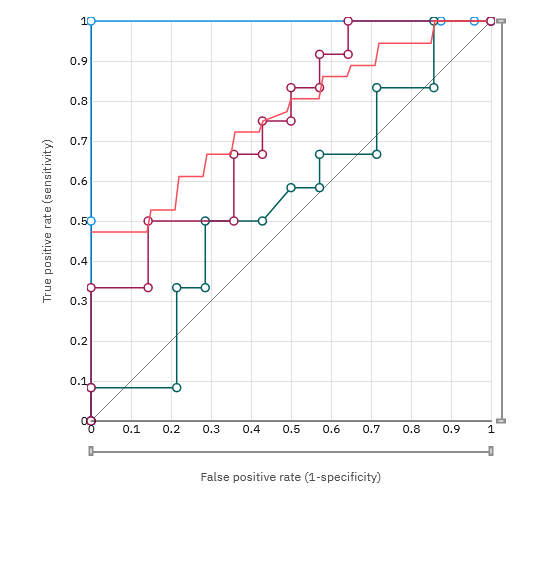

Data behind this chart, as committed beside it:
Class, False positive rate (1-specificity), True positive rate (sensitivity)
High (One v. Rest), 0, 0
High (One v. Rest), 0, 0
High (One v. Rest), 0, 0.5
High (One v. Rest), 0, 1
High (One v. Rest), 0.875, 1
High (One v. Rest), 0.9583, 1
High (One v. Rest), 1, 1
High (One v. Rest), 1, 1
Moderate (One v. Rest), 0, 0
Moderate (One v. Rest), 0, 0
Moderate (One v. Rest), 0, 0.08333
Moderate (One v. Rest), 0.2143, 0.08333
Moderate (One v. Rest), 0.2143, 0.3333
Moderate (One v. Rest), 0.2857, 0.3333
Moderate (One v. Rest), 0.2857, 0.5
Moderate (One v. Rest), 0.4286, 0.5
Moderate (One v. Rest), 0.5, 0.5833
Moderate (One v. Rest), 0.5714, 0.5833
Moderate (One v. Rest), 0.5714, 0.6667
Moderate (One v. Rest), 0.7143, 0.6667
Moderate (One v. Rest), 0.7143, 0.8333
Moderate (One v. Rest), 0.8571, 0.8333
Moderate (One v. Rest), 0.8571, 1
Moderate (One v. Rest), 1, 1
Moderate (One v. Rest), 1, 1
Low (One v. Rest), 0, 0
Low (One v. Rest), 0, 0
Low (One v. Rest), 0, 0.08333
Low (One v. Rest), 0, 0.3333
Low (One v. Rest), 0.1429, 0.3333
Low (One v. Rest), 0.1429, 0.5
Low (One v. Rest), 0.3571, 0.5
Low (One v. Rest), 0.3571, 0.6667
Low (One v. Rest), 0.4286, 0.6667
Low (One v. Rest), 0.4286, 0.75
Low (One v. Rest), 0.5, 0.75
Low (One v. Rest), 0.5, 0.8333
Low (One v. Rest), 0.5714, 0.8333
Low (One v. Rest), 0.5714, 0.9167
Low (One v. Rest), 0.6429, 0.9167
Low (One v. Rest), 0.6429, 1
Low (One v. Rest), 1, 1
Low (One v. Rest), 1, 1
